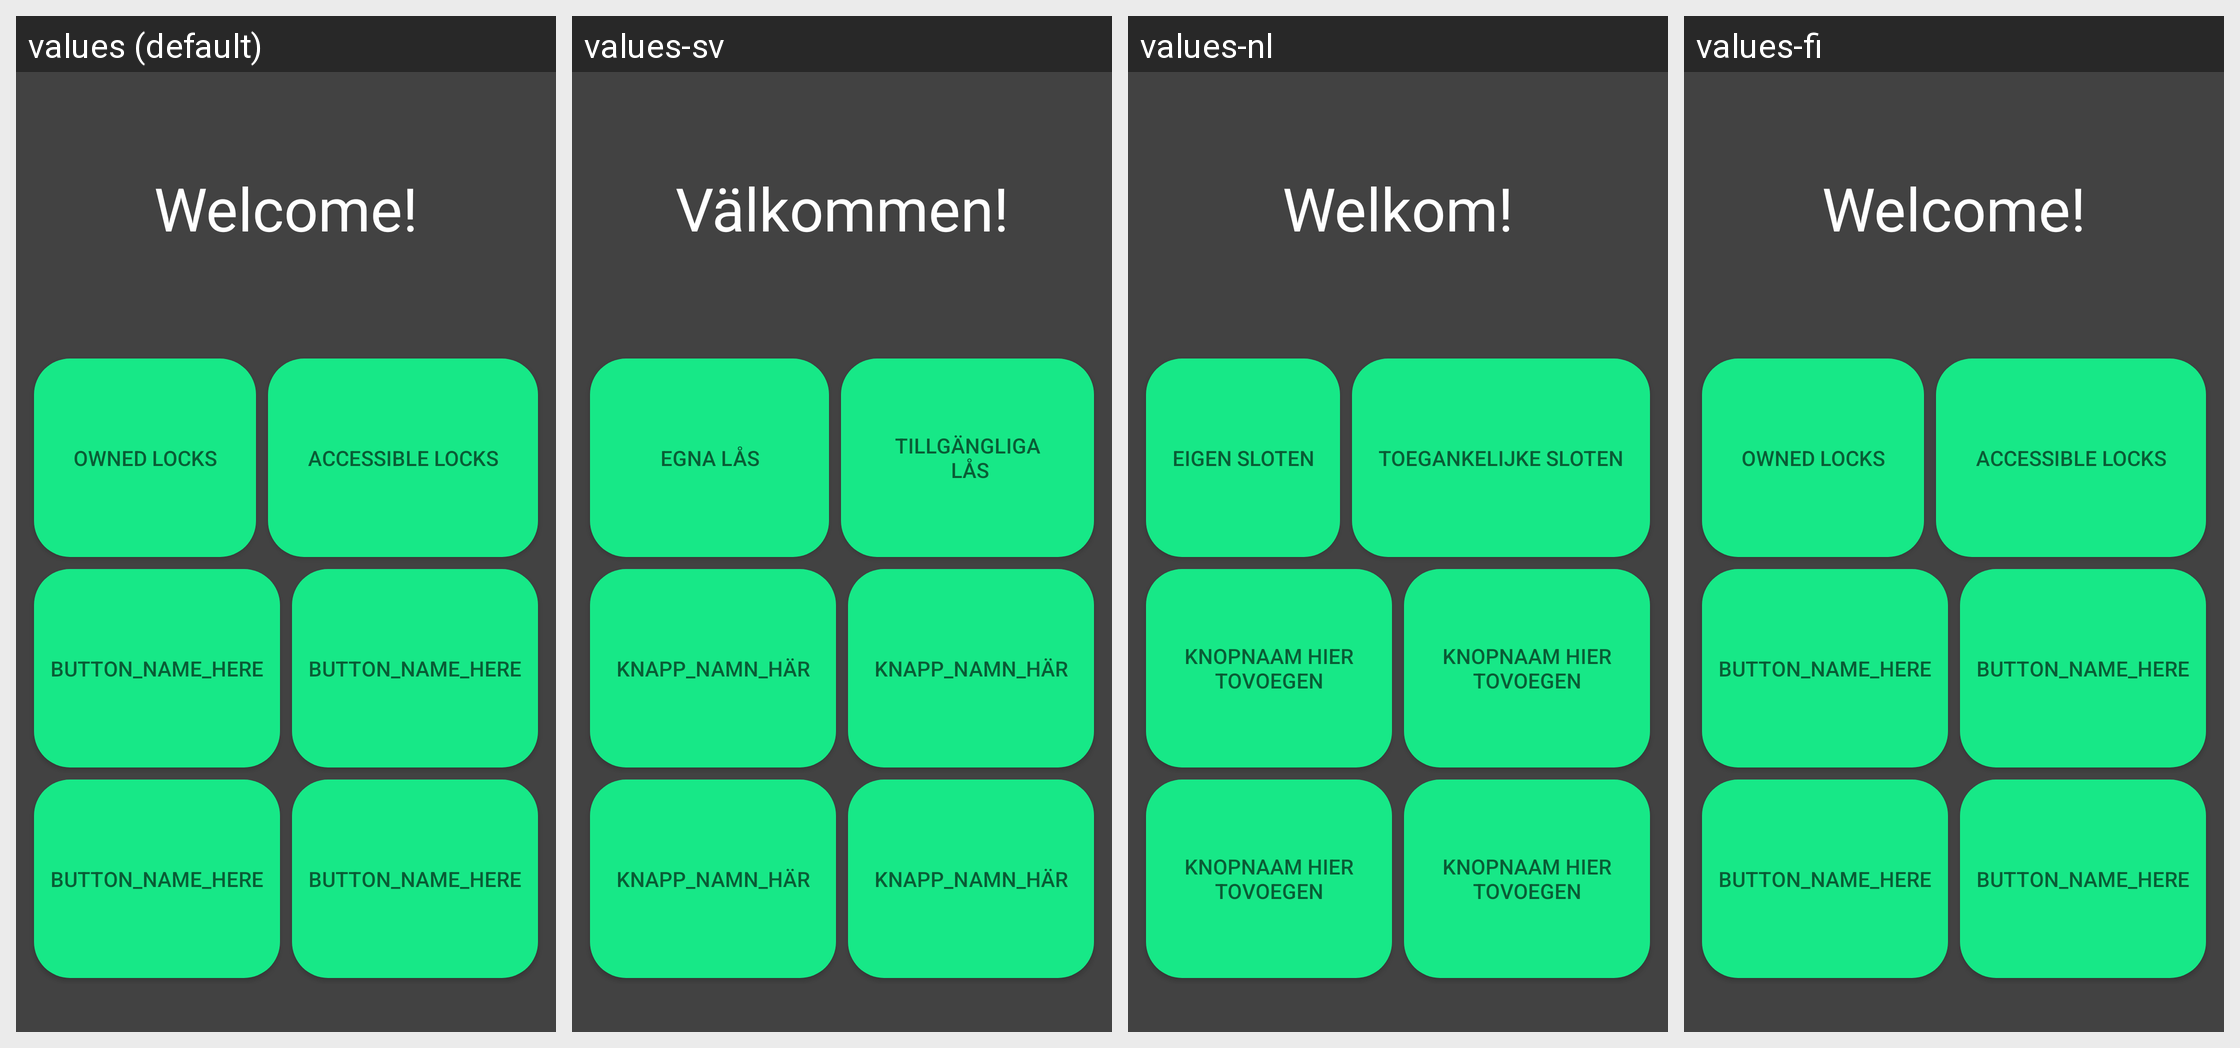

Translations of the strings shown on this Android screen, per locale in the grid:
Android screen res/layout/activity_home.xml rendered under 4 locales, left to right: values (default), values-sv, values-nl, values-fi. Device: Nexus 5 (rendered at 1080×1920; each locale shown at half size, 540×960, under a caption strip naming it); theme MyTheme.
Strings drawn on this screen, with the default value and each locale's value (text and hints the layout hard-codes appear in the picture but are not listed):

title_activity_HomeView
  values: Welcome!
  values-sv: Välkommen!
  values-nl: Welkom!
  values-fi: Welcome!  [not translated; the default value is used]

btn_own_locks
  values: Owned Locks
  values-sv: Egna lås
  values-nl: Eigen Sloten
  values-fi: Owned Locks  [not translated; the default value is used]

btn_accessible_locks
  values: Accessible Locks
  values-sv: Tillgängliga
       lås
  values-nl: Toegankelijke Sloten
  values-fi: Accessible Locks  [not translated; the default value is used]

btn_temp
  values: button_name_here
  values-sv: knapp_namn_här
  values-nl: knopnaam hier tovoegen
  values-fi: button_name_here  [not translated; the default value is used]
